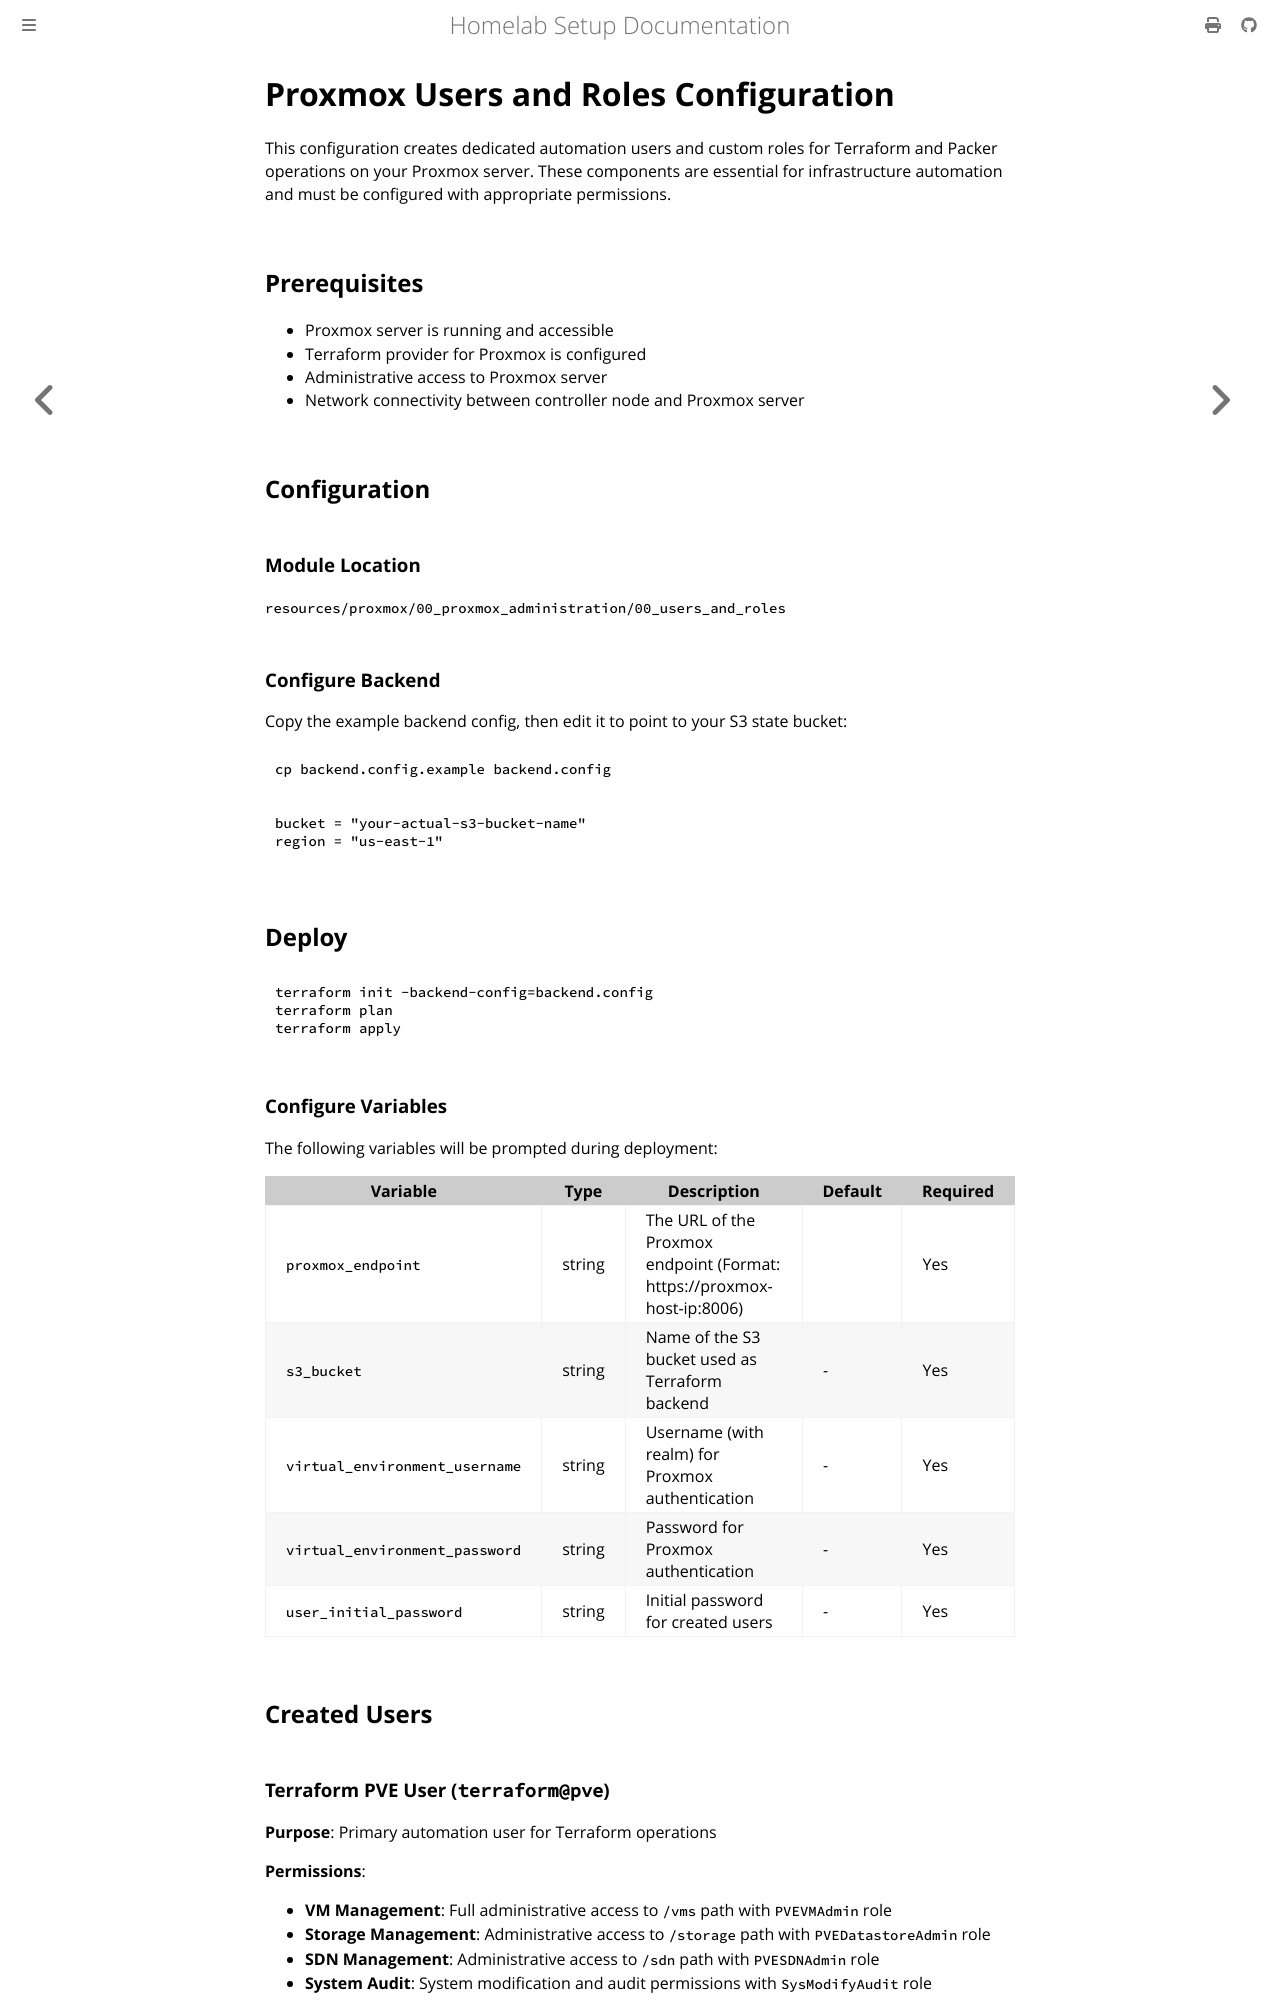

repository: leminkhoa/proxmox-homelab-docs · page: initial_setup/proxmox_setup/users_and_roles.html · generator: mdbook

# Proxmox Users and Roles Configuration

This configuration creates dedicated automation users and custom roles for Terraform and Packer operations on your Proxmox server. These components are essential for infrastructure automation and must be configured with appropriate permissions.

## Prerequisites

- Proxmox server is running and accessible
- Terraform provider for Proxmox is configured
- Administrative access to Proxmox server
- Network connectivity between controller node and Proxmox server

## Configuration

### Module Location

`resources/proxmox/00_proxmox_administration/00_users_and_roles`

### Configure Backend

Copy the example backend config, then edit it to point to your S3 state bucket:

```bash
cp backend.config.example backend.config
```

```hcl
bucket = "your-actual-s3-bucket-name"
region = "us-east-1"
```


## Deploy

```bash
terraform init -backend-config=backend.config
terraform plan
terraform apply
```

### Configure Variables

The following variables will be prompted during deployment:

| Variable | Type | Description | Default | Required |
|---|---|---|---|---|
| `proxmox_endpoint` | string | The URL of the Proxmox endpoint (Format: https://proxmox-host-ip:8006) |  | Yes |
| `s3_bucket` | string | Name of the S3 bucket used as Terraform backend | - | Yes |
| `virtual_environment_username` | string | Username (with realm) for Proxmox authentication | - | Yes |
| `virtual_environment_password` | string | Password for Proxmox authentication | - | Yes |
| `user_initial_password` | string | Initial password for created users | - | Yes |

## Created Users
